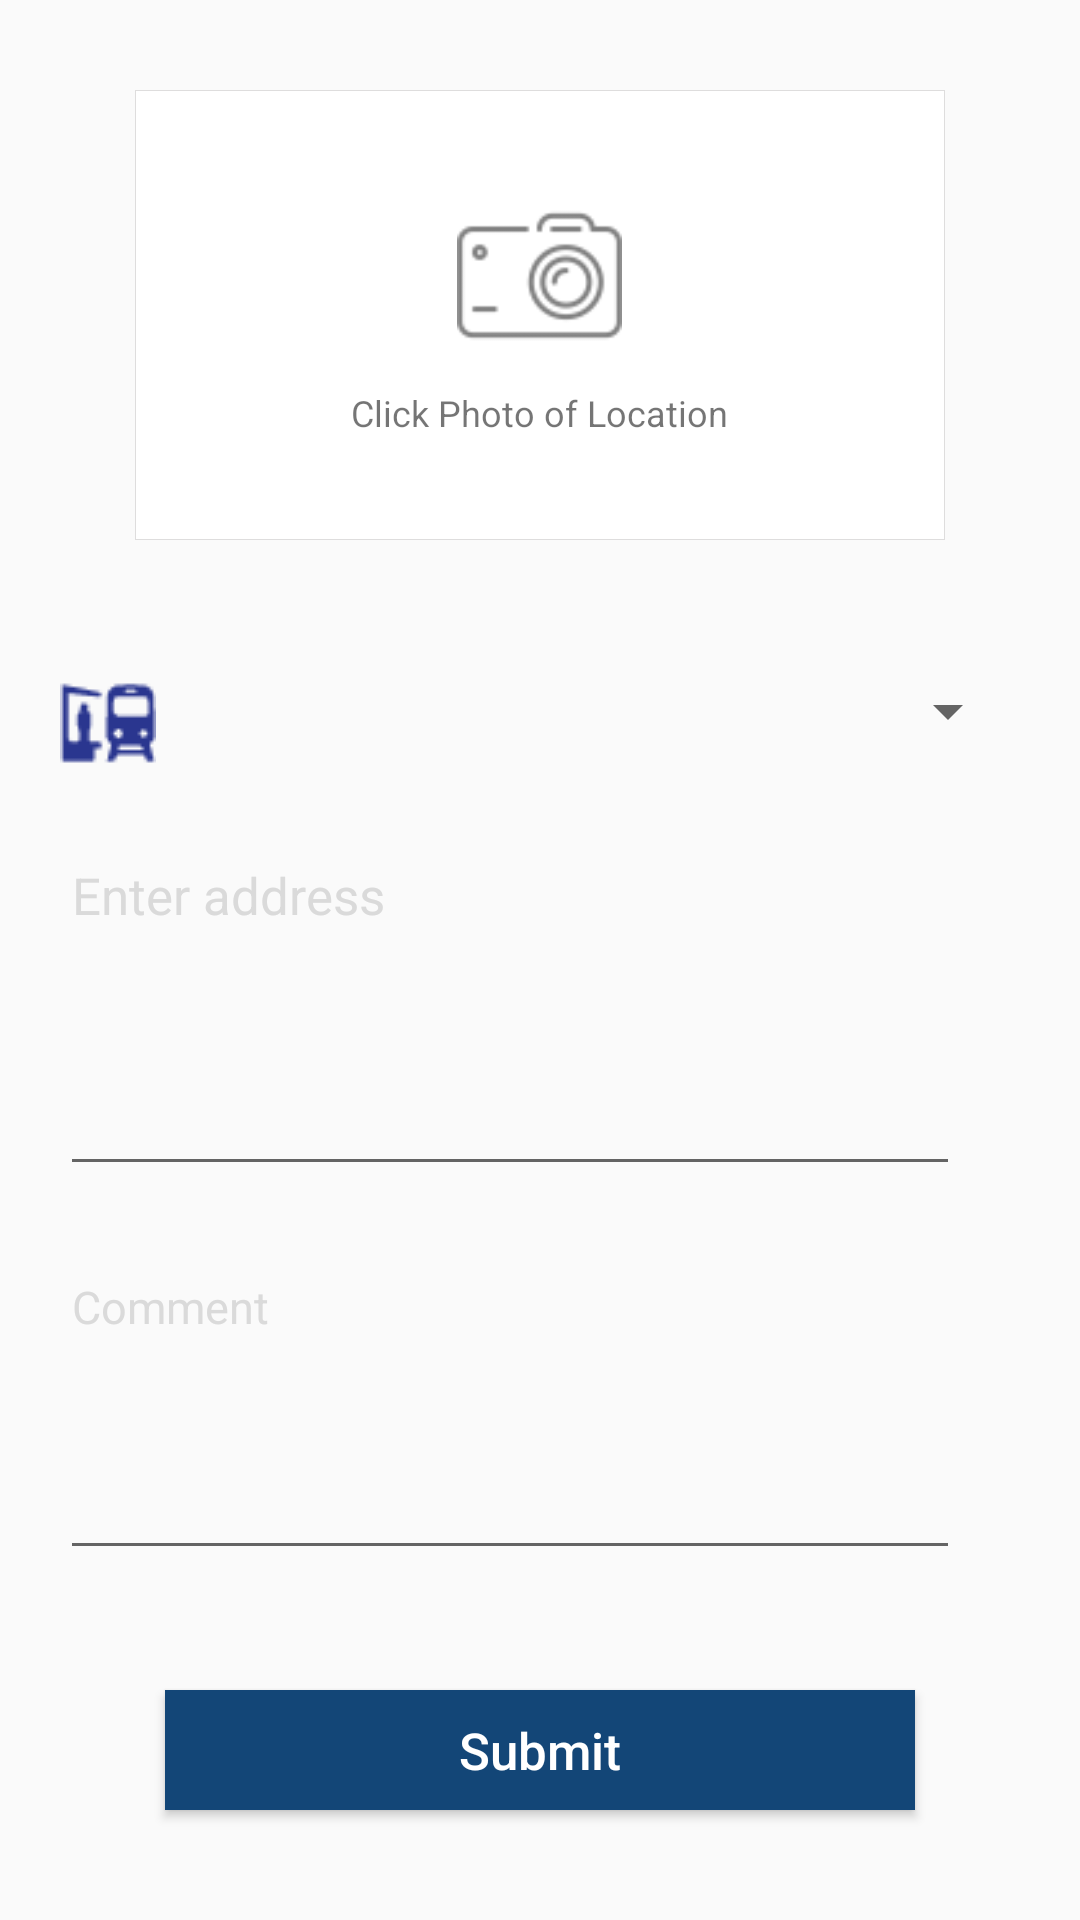

This screen was rendered from an Android layout file. Write that file and the resources it references.
<!-- AndroidManifest.xml: application theme NoActionBar -->
<!-- res/layout/fragment_colony.xml -->
<?xml version="1.0" encoding="utf-8"?>
<RelativeLayout xmlns:android="http://schemas.android.com/apk/res/android"
    xmlns:tools="http://schemas.android.com/tools"
    xmlns:app="http://schemas.android.com/apk/res-auto"
    android:layout_width="match_parent"
    android:layout_height="match_parent">


    <ScrollView
        android:layout_width="fill_parent"
        android:layout_height="fill_parent"
        android:scrollbars="none">
        <LinearLayout
            android:layout_width="match_parent"
            android:layout_height="match_parent"
            android:orientation="vertical">
        <LinearLayout
            android:layout_width="match_parent"
            android:layout_height="match_parent"
            android:layout_marginTop="15dp"
            android:layout_marginLeft="10dp"
            android:layout_marginRight="10dp"
            android:orientation="vertical">
            <LinearLayout
                android:layout_width="fill_parent"
                android:layout_height="wrap_content"
                android:layout_margin="10dp"
                android:gravity="center"
                android:orientation="vertical">

               
                <LinearLayout
                    android:id="@+id/linearLayoutCamera"
                    android:layout_width="270dp"
                    android:layout_height="150dp"
                    android:layout_marginBottom="15dp"
                    android:layout_marginTop="5dp"
                    android:background="@drawable/bg_layout_camera"
                    android:gravity="center"
                    android:orientation="vertical">

                    <ImageView
                        android:layout_width="55dp"
                        android:layout_height="55dp"
                        android:src="@drawable/camera1" />

                    <TextView
                        android:layout_width="wrap_content"
                        android:layout_height="wrap_content"
                        android:layout_marginTop="10dp"
                        android:text="Click Photo of Location"
                        android:textSize="12sp" />
                </LinearLayout>


                <ImageView
                    android:id="@+id/imageViewPhoto"
                    android:layout_width="match_parent"
                    android:layout_height="200dp"
                    android:layout_marginTop="20dp"
                    android:visibility="gone" />
            </LinearLayout>
            <LinearLayout
                android:layout_width="fill_parent"
                android:layout_height="wrap_content"
                android:orientation="vertical">
                <LinearLayout
                    android:layout_width="fill_parent"
                    android:layout_height="wrap_content"
                    android:orientation="horizontal">
                <ImageView
                    android:layout_width="wrap_content"
                    android:layout_height="wrap_content"
                    android:layout_marginLeft="10dp"
                    android:layout_marginRight="10dp"
                    android:layout_marginTop="20dp"
                    android:src="@drawable/station">

                </ImageView>
                <TextView
                    android:textSize="15sp"
                    android:layout_marginLeft="10dp"
                    android:layout_marginRight="30dp"
                    android:layout_marginTop="40dp"
                    android:text="Colony"
                    android:textColor="@color/dark_blue"
                    android:layout_width="wrap_content"
                    android:layout_height="wrap_content"
                    android:textColorHint="@color/dark_blue"
                    android:visibility="gone"
                    />

                <Spinner
                    android:id="@+id/spinnerColony"
                    android:layout_width="match_parent"
                    android:layout_height="wrap_content"
                    android:layout_marginLeft="10dp"
                    android:layout_marginRight="10dp"
                    android:layout_marginTop="20dp"
                    android:popupBackground="@color/white"
                    >
                </Spinner>
                </LinearLayout>
            </LinearLayout>

            <LinearLayout
                android:layout_width="fill_parent"
                android:layout_height="wrap_content"
                android:orientation="vertical">

                <EditText
                    android:id="@+id/editTextColonyAddress"
                    android:layout_width="match_parent"
                    android:layout_height="wrap_content"
                    android:layout_marginLeft="10dp"
                    android:layout_marginRight="30dp"
                    android:layout_marginTop="20dp"
                    android:hint="Enter address"
                    android:lines="5"
                    android:gravity="top|left"
                    android:inputType="textMultiLine"
                    android:scrollHorizontally="false"
                    android:imeOptions="actionNext"
                    android:textColor="@color/black"
                    android:textColorHint="@color/divider_color"
                    android:textSize="17sp" />

            </LinearLayout>
            <LinearLayout
                android:layout_width="fill_parent"
                android:layout_height="wrap_content"
                android:orientation="vertical">

                <EditText
                    android:id="@+id/editTextColonyComment"
                    android:layout_width="match_parent"
                    android:layout_height="wrap_content"
                    android:layout_marginLeft="10dp"
                    android:layout_marginRight="30dp"
                    android:layout_marginTop="20dp"
                    android:hint="Comment"
                    android:lines="5"
                    android:gravity="top|left"
                    android:inputType="textMultiLine"
                    android:scrollHorizontally="false"
                    android:imeOptions="actionDone"
                    android:textColor="@color/black"
                    android:textColorHint="@color/divider_color"
                    android:textSize="15sp"

                    />

            </LinearLayout>

            <Button
                android:id="@+id/buttonColonySubmit"
                android:layout_width="250dp"
                android:layout_height="40dp"
                android:layout_gravity="center"
                android:layout_marginTop="40dp"
                android:layout_marginBottom="10dp"
                android:background="@color/dark_blue"
                android:foreground="?selectableItemBackground"
                android:text="Submit"
                android:textAllCaps="false"
                android:textColor="@color/white"
                android:textSize="17sp" />

        </LinearLayout>
        </LinearLayout>
    </ScrollView>
</RelativeLayout>
<!-- resources referenced by this layout -->
<resources>
  <color name="black">#000000</color>
  <color name="dark_blue">#134677</color>
  <color name="divider_color">#dadada</color>
  <color name="white">#ffffff</color>
  <!-- drawable bg_layout_camera (drawable) -->
  <shape xmlns:android="http://schemas.android.com/apk/res/android"
      android:shape="rectangle">
      
      <solid android:color="@color/white" />
  
      <stroke
          android:width="0.1dp"
          android:color="@color/gray" />
  
  
  </shape>
  <!-- drawable camera1: png bitmap (drawable, 2018 bytes) -->
  <!-- drawable station: png bitmap (drawable, 633 bytes) -->
  <style name="NoActionBar" parent="Theme.AppCompat.Light.NoActionBar">
          
          <item name="colorPrimary">@color/colorPrimary</item>
          <item name="colorPrimaryDark">@color/colorPrimary</item>
          <item name="colorAccent">@color/colorPrimary</item>
          <item name="android:windowNoTitle">true</item>
          <item name="drawerArrowStyle">@style/DrawerArrowStyle</item>
      </style>
  <color name="gray">#dedddd</color>
  <color name="colorPrimary">#3F51B5</color>
  <style name="DrawerArrowStyle" parent="@style/Widget.AppCompat.DrawerArrowToggle">
      <item name="spinBars">true</item>
      <item name="color">@android:color/white</item>
      </style>
</resources>
